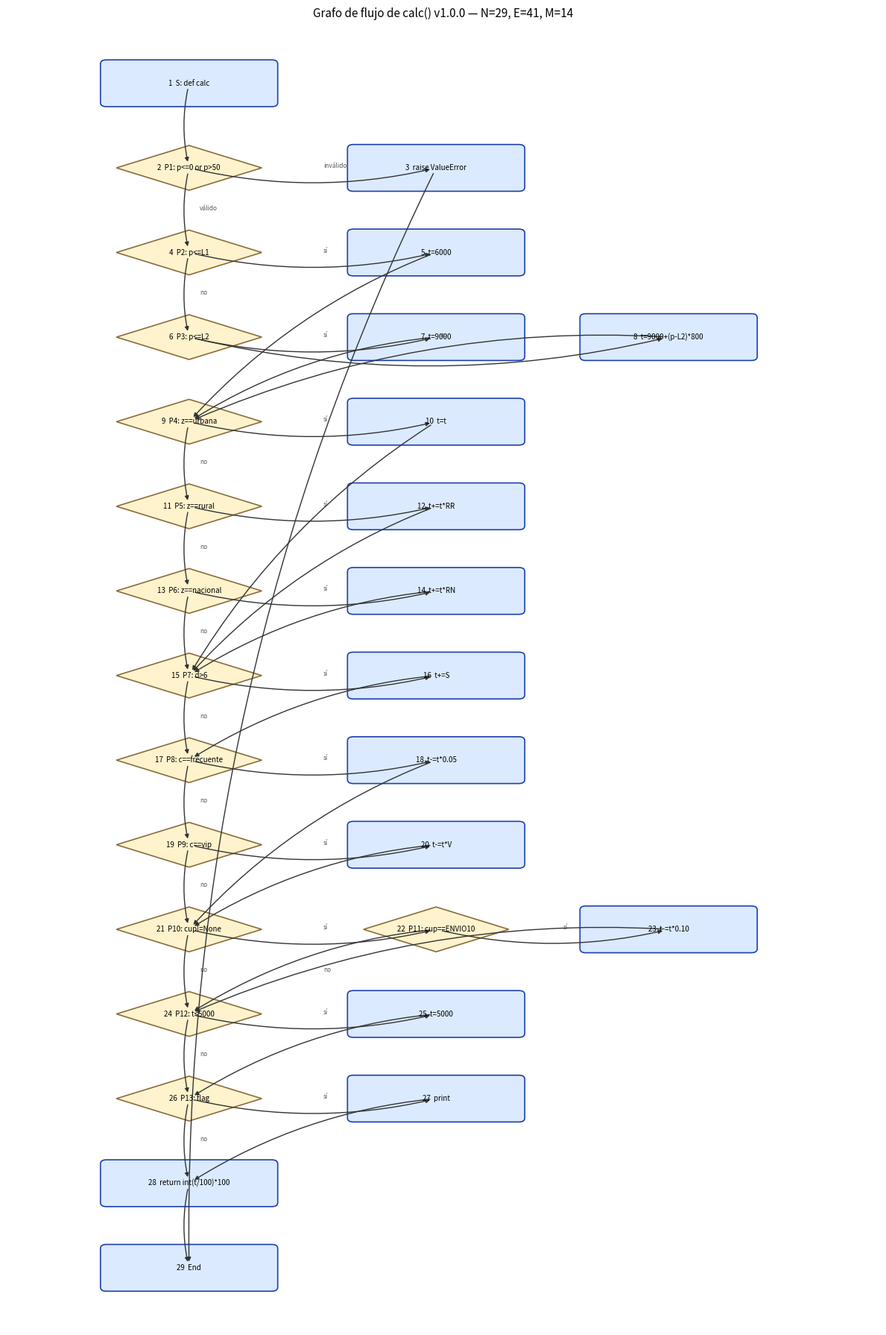

This chart was generated by the following Python code: (Note: this script raises an exception after producing the figure.)
"""Genera el grafo de flujo de calc (v1.0.0) como PNG con matplotlib."""

import matplotlib

matplotlib.use("Agg")
import matplotlib.pyplot as plt
from matplotlib.patches import FancyBboxPatch, FancyArrowPatch, Polygon


def caja(ax, x, y, texto, ancho=2.2, alto=0.9, rombo=False):
    if rombo:
        pts = [(x, y - alto / 2), (x + ancho / 2, y), (x, y + alto / 2), (x - ancho / 2, y)]
        ax.add_patch(Polygon(pts, closed=True, facecolor="#fff3cd", edgecolor="#8a6d3b", lw=1.2))
    else:
        ax.add_patch(
            FancyBboxPatch(
                (x - ancho / 2, y - alto / 2), ancho, alto,
                boxstyle="round,pad=0.02,rounding_size=0.08",
                facecolor="#dbeafe", edgecolor="#1e40af", lw=1.2,
            )
        )
    ax.text(x, y, texto, ha="center", va="center", fontsize=7)


def flecha(ax, a, b, etiqueta=None):
    ax.add_patch(
        FancyArrowPatch(
            a, b, arrowstyle="-|>", mutation_scale=8, lw=1,
            color="#333333", connectionstyle="arc3,rad=0.12",
            shrinkA=6, shrinkB=6,
        )
    )
    if etiqueta:
        ax.text((a[0] + b[0]) / 2 + 0.15, (a[1] + b[1]) / 2, etiqueta,
                fontsize=6, color="#555555")


fig, ax = plt.subplots(figsize=(12, 18))
ax.set_xlim(-2.5, 9.5)
ax.set_ylim(25, -1.2)
ax.axis("off")

XM, XS, XS2 = 0.0, 3.4, 6.6
pos = {
    "S": (XM, 0.0), "P1": (XM, 1.7), "R": (XS, 1.7),
    "P2": (XM, 3.4), "T1": (XS, 3.4),
    "P3": (XM, 5.1), "T2": (XS, 5.1), "T3": (XS2, 5.1),
    "P4": (XM, 6.8), "Z1": (XS, 6.8),
    "P5": (XM, 8.5), "Z2": (XS, 8.5),
    "P6": (XM, 10.2), "Z3": (XS, 10.2),
    "P7": (XM, 11.9), "W1": (XS, 11.9),
    "P8": (XM, 13.6), "F1": (XS, 13.6),
    "P9": (XM, 15.3), "F2": (XS, 15.3),
    "P10": (XM, 17.0), "P11": (XS, 17.0), "K1": (XS2, 17.0),
    "P12": (XM, 18.7), "M1": (XS, 18.7),
    "P13": (XM, 20.4), "I1": (XS, 20.4),
    "RET": (XM, 22.1), "End": (XM, 23.8),
}

textos = {
    "S": "1  S: def calc", "P1": "2  P1: p<=0 or p>50", "R": "3  raise ValueError",
    "P2": "4  P2: p<=L1", "T1": "5  t=6000",
    "P3": "6  P3: p<=L2", "T2": "7  t=9000", "T3": "8  t=9000+(p-L2)*800",
    "P4": "9  P4: z==urbana", "Z1": "10  t=t",
    "P5": "11  P5: z==rural", "Z2": "12  t+=t*RR",
    "P6": "13  P6: z==nacional", "Z3": "14  t+=t*RN",
    "P7": "15  P7: d>6", "W1": "16  t+=S",
    "P8": "17  P8: c==frecuente", "F1": "18  t-=t*0.05",
    "P9": "19  P9: c==vip", "F2": "20  t-=t*V",
    "P10": "21  P10: cup!=None", "P11": "22  P11: cup==ENVIO10", "K1": "23  t-=t*0.10",
    "P12": "24  P12: t<5000", "M1": "25  t=5000",
    "P13": "26  P13: flag", "I1": "27  print",
    "RET": "28  return int(t/100)*100", "End": "29  End",
}
rombos = {"P1", "P2", "P3", "P4", "P5", "P6", "P7", "P8", "P9", "P10", "P11", "P12", "P13"}

for nid, (x, y) in pos.items():
    ancho = 2.0 if nid in rombos else 2.4
    caja(ax, x, y, textos[nid], ancho=ancho, rombo=nid in rombos)

aristas = [
    ("S", "P1", None), ("P1", "R", "inválido"), ("R", "End", None),
    ("P1", "P2", "válido"), ("P2", "T1", "sí"), ("T1", "P4", None),
    ("P2", "P3", "no"), ("P3", "T2", "sí"), ("T2", "P4", None),
    ("P3", "T3", "no"), ("T3", "P4", None),
    ("P4", "Z1", "sí"), ("Z1", "P7", None), ("P4", "P5", "no"),
    ("P5", "Z2", "sí"), ("Z2", "P7", None), ("P5", "P6", "no"),
    ("P6", "Z3", "sí"), ("Z3", "P7", None), ("P6", "P7", "no"),
    ("P7", "W1", "sí"), ("W1", "P8", None), ("P7", "P8", "no"),
    ("P8", "F1", "sí"), ("F1", "P10", None), ("P8", "P9", "no"),
    ("P9", "F2", "sí"), ("F2", "P10", None), ("P9", "P10", "no"),
    ("P10", "P11", "sí"), ("P10", "P12", "no"),
    ("P11", "K1", "sí"), ("K1", "P12", None), ("P11", "P12", "no"),
    ("P12", "M1", "sí"), ("M1", "P13", None), ("P12", "P13", "no"),
    ("P13", "I1", "sí"), ("I1", "RET", None), ("P13", "RET", "no"),
    ("RET", "End", None),
]
for a, b, et in aristas:
    flecha(ax, pos[a], pos[b], et)

ax.set_title("Grafo de flujo de calc() v1.0.0 — N=29, E=41, M=14", fontsize=11)
plt.tight_layout()
plt.savefig("evidence/grafo_flujo.png", dpi=150, bbox_inches="tight")
print("PNG generado: evidence/grafo_flujo.png")
